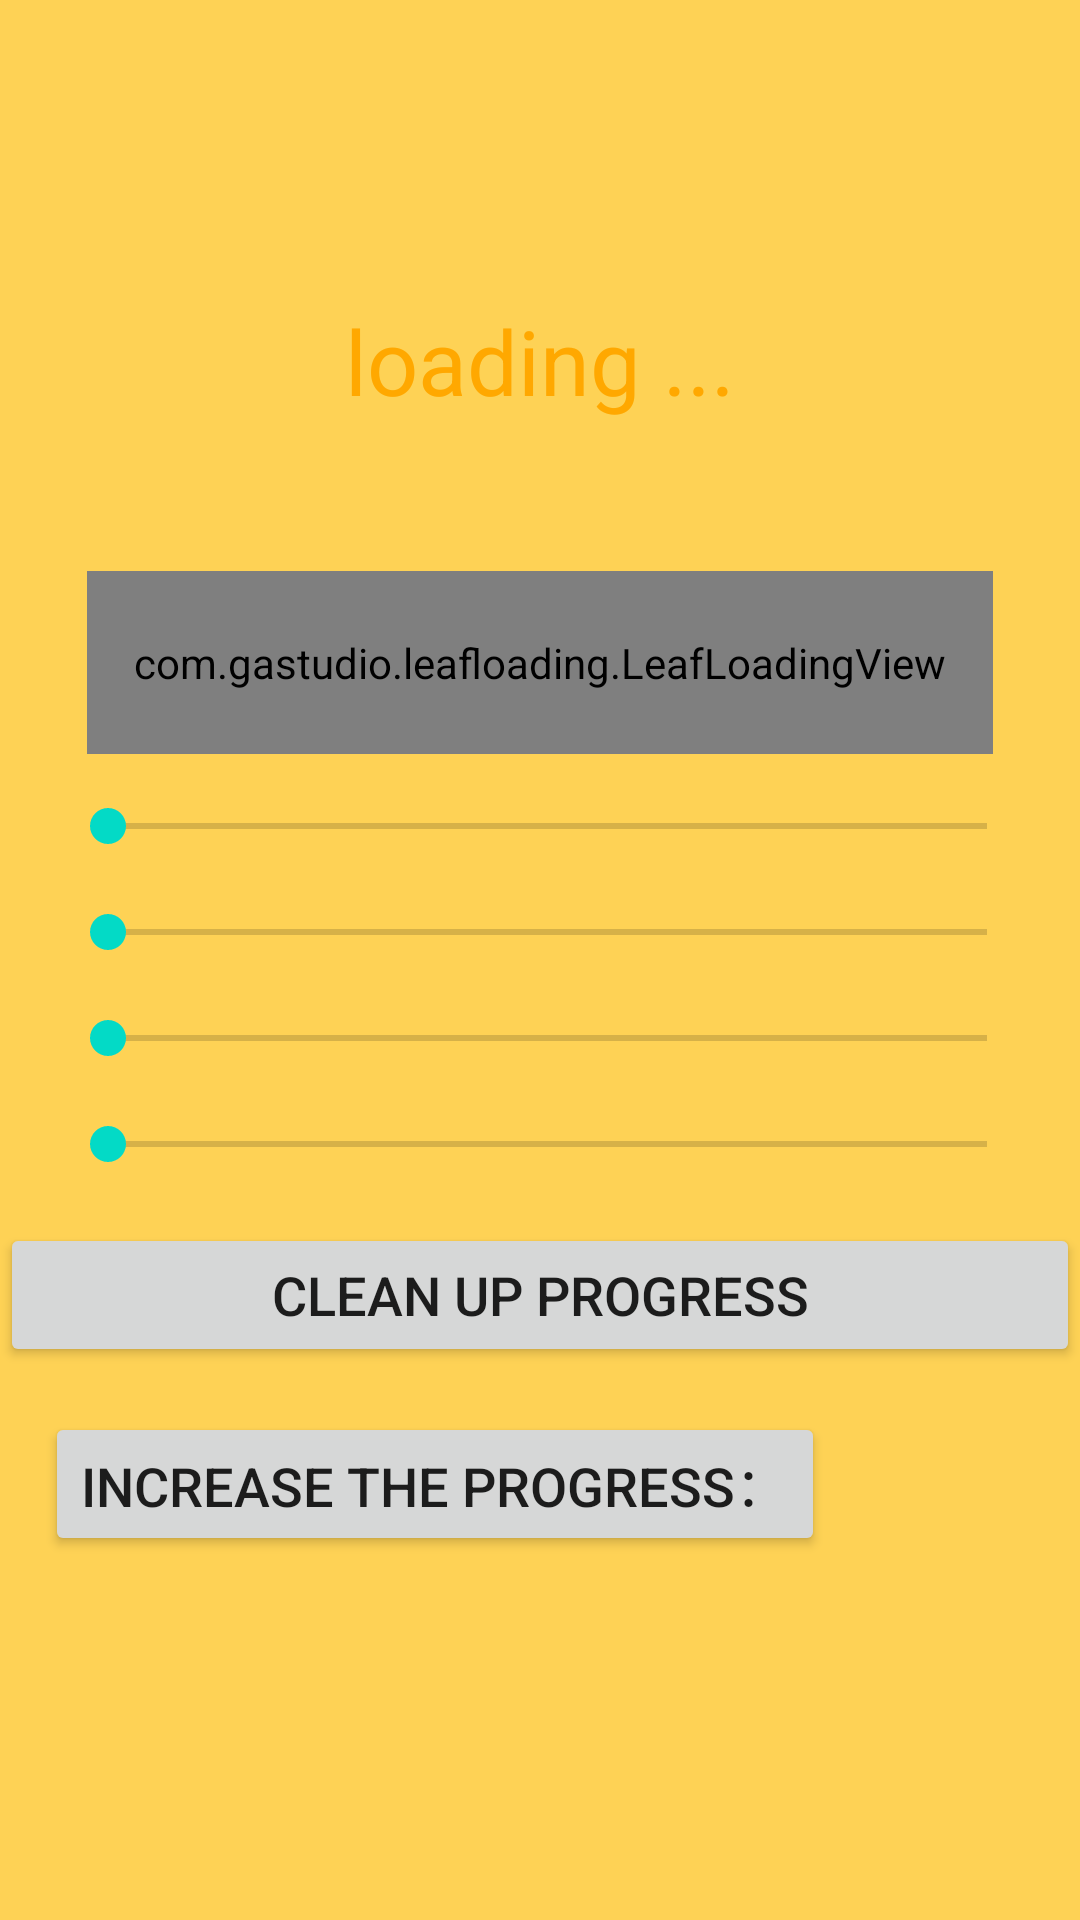

Here is an Android app screen rendered from its layout file. Give the layout XML and the strings, colors and styles it references.
<!-- AndroidManifest.xml: fallback theme Theme.MaterialComponents.DayNight.NoActionBar -->
<!-- res/layout/leaf_loading_layout.xml -->
<?xml version="1.0" encoding="utf-8"?>
<LinearLayout xmlns:android="http://schemas.android.com/apk/res/android"
    android:layout_width="match_parent"
    android:layout_height="match_parent"
    android:background="#fed255"
    android:orientation="vertical" >

    <TextView
        android:layout_width="wrap_content"
        android:layout_height="wrap_content"
        android:layout_gravity="center_horizontal"
        android:layout_marginTop="100dp"
        android:text="loading ..."
        android:textColor="#FFA800"
        android:textSize="30dp" />

    <RelativeLayout
        android:id="@+id/leaf_content"
        android:layout_width="match_parent"
        android:layout_height="wrap_content"
        android:layout_marginTop="50dp" >

        <com.gastudio.leafloading.LeafLoadingView
            android:id="@+id/leaf_loading"
            android:layout_width="302dp"
            android:layout_height="61dp"
            android:layout_centerHorizontal="true" />

        <ImageView
            android:id="@+id/fan_pic"
            android:layout_width="wrap_content"
            android:layout_height="wrap_content"
            android:layout_alignParentRight="true"
            android:layout_centerVertical="true"
            android:layout_marginRight="35dp"
            android:src="@drawable/fengshan" />
    </RelativeLayout>

    <ScrollView
        android:layout_width="match_parent"
        android:layout_height="match_parent" >

        <LinearLayout
            android:layout_width="match_parent"
            android:layout_height="match_parent"
            android:orientation="vertical" >

            <LinearLayout
                android:id="@+id/seek_content_one"
                android:layout_width="match_parent"
                android:layout_height="wrap_content"
                android:layout_marginLeft="15dp"
                android:layout_marginRight="15dp"
                android:layout_marginTop="15dp" >

                <TextView
                    android:id="@+id/text_ampair"
                    android:layout_width="wrap_content"
                    android:layout_height="wrap_content"
                    android:layout_gravity="center_vertical"
                    android:textColor="#ffffa800"
                    android:textSize="15dp" />

                <SeekBar
                    android:id="@+id/seekBar_ampair"
                    android:layout_width="0dp"
                    android:layout_height="wrap_content"
                    android:layout_marginLeft="5dp"
                    android:layout_weight="1" />
            </LinearLayout>

            <LinearLayout
                android:layout_width="match_parent"
                android:layout_height="wrap_content"
                android:layout_marginLeft="15dp"
                android:layout_marginRight="15dp"
                android:layout_marginTop="15dp"
                android:orientation="horizontal" >

                <TextView
                    android:id="@+id/text_disparity"
                    android:layout_width="wrap_content"
                    android:layout_height="wrap_content"
                    android:layout_gravity="center_vertical"
                    android:textColor="#ffffa800"
                    android:textSize="15dp" />

                <SeekBar
                    android:id="@+id/seekBar_distance"
                    android:layout_width="0dp"
                    android:layout_height="wrap_content"
                    android:layout_marginLeft="5dp"
                    android:layout_weight="1" />
            </LinearLayout>

            <LinearLayout
                android:layout_width="match_parent"
                android:layout_height="wrap_content"
                android:layout_marginLeft="15dp"
                android:layout_marginRight="15dp"
                android:layout_marginTop="15dp"
                android:orientation="horizontal" >

                <TextView
                    android:id="@+id/text_float_time"
                    android:layout_width="wrap_content"
                    android:layout_height="wrap_content"
                    android:layout_gravity="center_vertical"
                    android:textColor="#ffffa800"
                    android:textSize="15dp" />

                <SeekBar
                    android:id="@+id/seekBar_float_time"
                    android:layout_width="0dp"
                    android:layout_height="wrap_content"
                    android:layout_marginLeft="5dp"
                    android:layout_weight="1" />
            </LinearLayout>

            <LinearLayout
                android:layout_width="match_parent"
                android:layout_height="wrap_content"
                android:layout_marginLeft="15dp"
                android:layout_marginRight="15dp"
                android:layout_marginTop="15dp"
                android:orientation="horizontal" >

                <TextView
                    android:id="@+id/text_rotate_time"
                    android:layout_width="wrap_content"
                    android:layout_height="wrap_content"
                    android:layout_gravity="center_vertical"
                    android:textColor="#ffffa800"
                    android:textSize="15dp" />

                <SeekBar
                    android:id="@+id/seekBar_rotate_time"
                    android:layout_width="0dp"
                    android:layout_height="wrap_content"
                    android:layout_marginLeft="5dp"
                    android:layout_weight="1" />
            </LinearLayout>

            <Button
                android:id="@+id/clear_progress"
                android:layout_width="match_parent"
                android:layout_height="wrap_content"
                android:layout_marginTop="15dp"
                android:text="@string/delete_progress_btn_text"
                android:textSize="18dp" />

            <LinearLayout
                android:layout_width="match_parent"
                android:layout_height="wrap_content"
                android:layout_marginLeft="15dp"
                android:layout_marginRight="15dp"
                android:layout_marginTop="15dp"
                android:orientation="horizontal" >

                <Button
                    android:id="@+id/add_progress"
                    android:layout_width="wrap_content"
                    android:layout_height="wrap_content"
                    android:text="@string/increase_the_progress_btn_text"
                    android:textSize="18dp" />

                <TextView
                    android:id="@+id/text_progress"
                    android:layout_width="wrap_content"
                    android:layout_height="wrap_content"
                    android:layout_gravity="center_vertical"
                    android:textColor="#ffffa800"
                    android:textSize="15dp" />
            </LinearLayout>
        </LinearLayout>
    </ScrollView>

</LinearLayout>
<!-- resources referenced by this layout -->
<resources>
  <string name="delete_progress_btn_text">Clean up progress</string>
  <string name="increase_the_progress_btn_text">Increase the progress： </string>
</resources>
